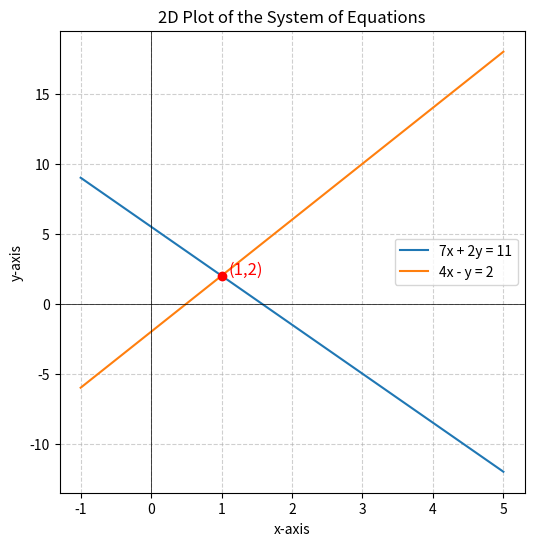

The matplotlib source for this figure:
import matplotlib.pyplot as plt
import numpy as np

# Define x range
x = np.linspace(-1, 5, 400)

# Equation 1: 7x + 2y = 11  -> y = (11 - 7x)/2
y1 = (11 - 7*x)/2

# Equation 2: 4x - y = 2  -> y = 4x - 2
y2 = 4*x - 2

# Plot the lines
plt.figure(figsize=(6,6))
plt.plot(x, y1, label="7x + 2y = 11")
plt.plot(x, y2, label="4x - y = 2")

# Mark the solution point (1,2)
plt.scatter(1, 2, color="red", zorder=5)
plt.text(1.1, 2.1, "(1,2)", fontsize=12, color="red")

# Axis settings
plt.axhline(0, color='black', linewidth=0.5)
plt.axvline(0, color='black', linewidth=0.5)
plt.grid(True, linestyle="--", alpha=0.6)
plt.legend()
plt.xlabel("x-axis")
plt.ylabel("y-axis")
plt.title("2D Plot of the System of Equations")

plt.show()
